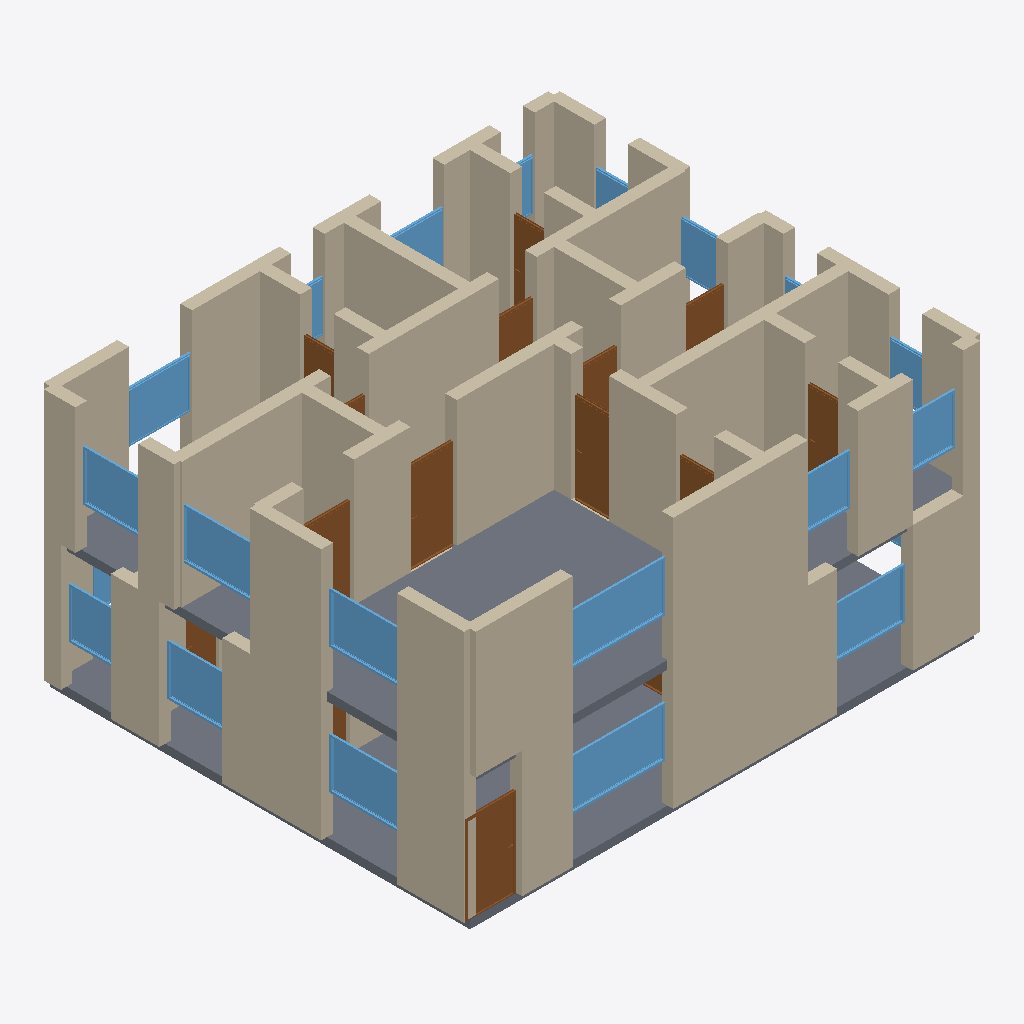
Isometric view of an IFC building model (IFC-SPF (STEP), schema IFC4, length unit metre), seen from the south-west, elements coloured by IFC class: 62 walls (beige), 21 windows (light blue), 15 doors (brown), 2 slabs (grey).
Extent 12.3 m × 10.3 m × 6.2 m (x, y, z). Storeys (2): Ground Floor at 0.00 m; First Floor at 3.00 m. Elements (132): 85 IfcWall, 24 IfcWindow, 21 IfcDoor, 2 IfcSlab.

HEADER;
FILE_DESCRIPTION(('ViewDefinition[DesignTransferView]'),'2;1');
FILE_NAME('/dev/null','2026-05-05T15:30:20+05:30',(''),(''),'IfcOpenShell 0.8.5','IfcOpenShell 0.8.5','Nobody');
FILE_SCHEMA(('IFC4'));
ENDSEC;
DATA;
#1=IFCPROJECT('0$nKDv6gvDVg0UH0aSxb6Z',$,'A Bangalore Whitefield or Sarjapur premium 4BHK duplex villa',$,$,$,$,(#10),#5);
#12=IFCSITE('02i7_XyRT1YwYABEkWvZ5k',$,'Site',$,$,$,$,$,$,$,$,$,$,$);
#13=IFCBUILDING('02x0e3p25568anxj3$C7iC',$,'Building',$,$,$,$,$,$,$,$,$);
#16=IFCBUILDINGSTOREY('3j$gdjvdH1fgDznB8_QChQ',$,'Ground Floor',$,$,#22,$,$,$,$);
#2443=IFCBUILDINGSTOREY('0cDUQPY5r2fwvg2AF$YOoQ',$,'First Floor',$,$,#2448,$,$,$,$);
#5520=IFCSLAB('2_EFeTnEHEU96u4ZCuRM4H',$,'Floor',$,$,#5537,#5532,$,.FLOOR.);
#46=IFCWALL('1Rd2aLNu53bgLaWH9eDUTI',$,'Exterior Wall',$,$,#67,#62,$,$);
#2425=IFCSLAB('003TVs9OX3hQVkK_1flBm2',$,'Floor',$,$,#2442,#2437,$,.FLOOR.);
#2472=IFCWALL('0VE8HxKIH59x2Ntnqd0vr7',$,'Exterior Wall',$,$,#2493,#2488,$,$);
#2934=IFCWALL('3A$LOj58f3feOXRmyKv2Kz',$,'Interior Wall',$,$,#2955,#2950,$,$);
#2449=IFCWALL('2wmnzCcxbAduy5QGBn3bMt',$,'Exterior Wall',$,$,#2471,#2465,$,$);
#288=IFCWALL('0AgvVXgh5AVBFkA$pWpkX9',$,'Exterior Wall',$,$,#309,#304,$,$);
#2802=IFCWALL('1ZHgVpBgfFmwFQthKYOWyZ',$,'Exterior Wall',$,$,#2823,#2818,$,$);
#3352=IFCWALL('18Lt1NzrT2fgDKbX2Tm9q$',$,'Interior Wall',$,$,#3373,#3368,$,$);
#68=IFCWALL('2_4iyGFT17sgX_s_1IxcAQ',$,'Exterior Wall',$,$,#89,#84,$,$);
#2714=IFCWALL('3$HrPTXIH8ZOrPUb0c3I67',$,'Exterior Wall',$,$,#2735,#2730,$,$);
#2824=IFCWALL('0LcoiokzTF2QV5xmdMlqeZ',$,'Exterior Wall',$,$,#2845,#2840,$,$);
#310=IFCWALL('2xMdzdRvP8rPamsBioKwgM',$,'Exterior Wall',$,$,#331,#326,$,$);
#3066=IFCWALL('0ZLw98sqP1dQlw5Zqag$xy',$,'Interior Wall',$,$,#3087,#3082,$,$);
#2494=IFCWALL('3vUIjxz0X6PwzHhZ3xcGIb',$,'Exterior Wall',$,$,#2515,#2510,$,$);
#3264=IFCWALL('0yKX_E4wD3NfiQsckt2Odm',$,'Interior Wall',$,$,#3285,#3280,$,$);
#266=IFCWALL('3YHIAvk35ADu_eAxHpdyup',$,'Exterior Wall',$,$,#287,#282,$,$);
#23=IFCWALL('3P_Qgm06L41vOSN2_7Kp14',$,'Exterior Wall',$,$,#45,#39,$,$);
#3462=IFCWALL('3k3NQzCSnC28AfFRhrQ6$e',$,'Interior Wall',$,$,#3483,#3478,$,$);
#3396=IFCWALL('1do7AZhITC99HR9x8fuI9g',$,'Interior Wall',$,$,#3417,#3412,$,$);
#2868=IFCWALL('1Lxuqgx8H5veuB7R_2k0hB',$,'Interior Wall',$,$,#2889,#2884,$,$);
#2978=IFCWALL('3c3Gs9gkL74AsMrrEMlZ25',$,'Interior Wall',$,$,#2999,#2994,$,$);
#2780=IFCWALL('0XLgDinrzDpAltKOEJKZvS',$,'Exterior Wall',$,$,#2801,#2796,$,$);
#3506=IFCWALL('35w25UR65Fm8nhKx0XakZP',$,'Interior Wall',$,$,#3527,#3522,$,$);
#2758=IFCWALL('2GbOdH$STAJhXJna341mLy',$,'Exterior Wall',$,$,#2779,#2774,$,$);
#3330=IFCWALL('2jQ6g86o537xApKI4HBK94',$,'Interior Wall',$,$,#3351,#3346,$,$);
#3044=IFCWALL('2ynHmFDXX8rfEcXQ0cSJ$r',$,'Interior Wall',$,$,#3065,#3060,$,$);
#3440=IFCWALL('0Z3q2LMxj1nuw2vgcJ_I2N',$,'Interior Wall',$,$,#3461,#3456,$,$);
#4463=IFCWINDOW('3lzWcdh$L0CR8eeKJA$Nrz',$,'Window',$,$,#4517,#4512,$,1.2,2.4,$,$,$);
#1666=IFCWINDOW('2E0nVf4LvCCuhBJTszO_vD',$,'Window',$,$,#1720,#1715,$,1.2,2.4,$,$,$);
#2736=IFCWALL('06hvu0uDbAh8rSeNFhsXMZ',$,'Exterior Wall',$,$,#2757,#2752,$,$);
#3198=IFCWALL('1wmHQ4ELLB5wmbs5fvLNsI',$,'Interior Wall',$,$,#3219,#3214,$,$);
#3088=IFCWALL('1QOB7ktij3Bx77M1VsM$Xl',$,'Interior Wall',$,$,#3109,#3104,$,$);
#2560=IFCWALL('0M6CnGDCnEHx0lEMjb$8vr',$,'Exterior Wall',$,$,#2581,#2576,$,$);
#2626=IFCWALL('1GnQozJsn6KxvahGs1YHtd',$,'Exterior Wall',$,$,#2647,#2642,$,$);
#816=IFCDOOR('0eDf5661HFWO4IhvcqsLIy',$,'Door',$,$,#900,#895,$,2.1,1.2,$,$,$);
#3528=IFCDOOR('2juPgT0Rz6ch3AYuwayXOp',$,'Door',$,$,#3612,#3607,$,2.1,1.1,$,$,$);
#2670=IFCWALL('1c06MYhPHEWvjzPqYtMXIO',$,'Exterior Wall',$,$,#2691,#2686,$,$);
#3154=IFCWALL('0L65SY_OrBO9uUVQjEDIH1',$,'Interior Wall',$,$,#3175,#3170,$,$);
#1721=IFCWINDOW('2D8PhvT9H6Luk$zHXE2o9B',$,'Window',$,$,#1775,#1770,$,1.2,1.8,$,$,$);
#1776=IFCWINDOW('1DBEnk1Vf6$fJA0I_AwmcN',$,'Window',$,$,#1830,#1825,$,1.2,1.8,$,$,$);
#4518=IFCWINDOW('0df4d5y81EqvFLo6Fr8j54',$,'Window',$,$,#4572,#4567,$,1.2,1.8,$,$,$);
#2516=IFCWALL('3_xr9uKFbEkhEknp2gFpun',$,'Exterior Wall',$,$,#2537,#2532,$,$);
#3176=IFCWALL('0hCQBj$m162eJXf1Ubd54g',$,'Interior Wall',$,$,#3197,#3192,$,$);
#4793=IFCWINDOW('2iCT9NlPLEruqJlFu9xU6M',$,'Window',$,$,#4847,#4842,$,1.2,1.8,$,$,$);
#244=IFCWALL('1aPHd$TxD8Fek6dxj$LI4J',$,'Exterior Wall',$,$,#265,#260,$,$);
#2692=IFCWALL('09Bbh7FFf1swfOHUz0sobb',$,'Exterior Wall',$,$,#2713,#2708,$,$);
#4958=IFCWINDOW('1oLwDeSCL7Cej0iqHtEr7d',$,'Window',$,$,#5012,#5007,$,1.2,1.5,$,$,$);
#2912=IFCWALL('0gC4E4TJ905uK9ZZZGjL6W',$,'Interior Wall',$,$,#2933,#2928,$,$);
#3783=IFCDOOR('2on9ScRE18OfyjP6Wlqy_I',$,'Door',$,$,#3867,#3862,$,2.1,0.9,$,$,$);
#2890=IFCWALL('3O87zebCT5UBIC5HtsJGxq',$,'Interior Wall',$,$,#2911,#2906,$,$);
#1886=IFCWINDOW('3v12AnSGz7J89p3_k9UZCO',$,'Window',$,$,#1940,#1935,$,1.2,1.5,$,$,$);
#4903=IFCWINDOW('3ntAp6QR5FjQqbSby6kP1Y',$,'Window',$,$,#4957,#4952,$,1.2,1.5,$,$,$);
#2538=IFCWALL('3wKIa_i5fDdR2T_24HFlb9',$,'Exterior Wall',$,$,#2559,#2554,$,$);
#2956=IFCWALL('0bAFk20Gf3Eh6ulaStftpH',$,'Interior Wall',$,$,#2977,#2972,$,$);
#2648=IFCWALL('2oxwCNVb56uA9CG0NqTVSz',$,'Exterior Wall',$,$,#2669,#2664,$,$);
#3110=IFCWALL('0jJH4pvUXCjB33v1XyMThN',$,'Interior Wall',$,$,#3131,#3126,$,$);
#3220=IFCWALL('2r3HR$Z5v7ZgE7cfUwOTbB',$,'Interior Wall',$,$,#3241,#3236,$,$);
#3418=IFCWALL('2ldUWaDz5BcQiAisSawhpw',$,'Interior Wall',$,$,#3439,#3434,$,$);
#4628=IFCWINDOW('3THKKuwyvFWxeYwEwJNB3U',$,'Window',$,$,#4682,#4677,$,1.2,1.2,$,$,$);
#1941=IFCWINDOW('1D_HrE7wbE$OJ6VUYTsAlH',$,'Window',$,$,#1995,#1990,$,1.2,1.2,$,$,$);
#4573=IFCWINDOW('0IOlSHBznBrfcG8PIvOB8U',$,'Window',$,$,#4627,#4622,$,1.2,1.2,$,$,$);
#3286=IFCWALL('1yXClOS7L7w9VEE0$mxeMl',$,'Interior Wall',$,$,#3307,#3302,$,$);
#2582=IFCWALL('1t$Oxu70n4hAi7JAYaXDBz',$,'Exterior Wall',$,$,#2603,#2598,$,$);
#3698=IFCDOOR('07ysL1IQjAHgTpjdXr26Xz',$,'Door',$,$,#3782,#3777,$,2.1,0.8,$,$,$);
#3308=IFCWALL('3xrrWnGdT7z8$w2cNbbJal',$,'Interior Wall',$,$,#3329,#3324,$,$);
#4293=IFCDOOR('1ZjSycE351mhO38049P8p8',$,'Door',$,$,#4377,#4372,$,2.1,1.2,$,$,$);
#4848=IFCWINDOW('03HNidwBX2vQRMuviIbzKD',$,'Window',$,$,#4902,#4897,$,1.2,1.8,$,$,$);
#3022=IFCWALL('28Pig5If98rQICBowpQWEr',$,'Interior Wall',$,$,#3043,#3038,$,$);
#2604=IFCWALL('0VCDZWsHv0hfNCPbF_7ddH',$,'Exterior Wall',$,$,#2625,#2620,$,$);
#4378=IFCDOOR('0tfDXY5K1CZeGnxxnor86r',$,'Door',$,$,#4462,#4457,$,2.1,1.0,$,$,$);
#5068=IFCWINDOW('2E2Wdcpu97nAGga04sGd03',$,'Window',$,$,#5122,#5117,$,1.2,1.5,$,$,$);
#4123=IFCDOOR('0Xc0_bmT5F49NfstN5kWqY',$,'Door',$,$,#4207,#4202,$,2.1,0.9,$,$,$);
#3484=IFCWALL('2BXEuyr_b1fOKXmVlQlA9Y',$,'Interior Wall',$,$,#3505,#3500,$,$);
#3868=IFCDOOR('00J$gOFVH4VAI7itOUJpcW',$,'Door',$,$,#3952,#3947,$,2.1,0.9,$,$,$);
#2846=IFCWALL('3vqU8GjYj4HxWJuzjiVXAp',$,'Interior Wall',$,$,#2867,#2862,$,$);
#4208=IFCDOOR('1ptsx3z8XB_Q9jZHSPWj73',$,'Door',$,$,#4292,#4287,$,2.1,0.8,$,$,$);
#3374=IFCWALL('0CA4z1YgzEMQxbCrWaJ0tc',$,'Interior Wall',$,$,#3395,#3390,$,$);
#4683=IFCWINDOW('1RgR65yMv9ug_m2tv5zJg9',$,'Window',$,$,#4737,#4732,$,1.2,0.8,$,$,$);
#3000=IFCWALL('2HvQT_NcXCWOY5kTc3w4Wh',$,'Interior Wall',$,$,#3021,#3016,$,$);
#4038=IFCDOOR('1k8azIDB1FRx2kYOGr$QOK',$,'Door',$,$,#4122,#4117,$,2.1,0.8,$,$,$);
#3613=IFCDOOR('0o0uMAD9PENQifGBh0Qs68',$,'Door',$,$,#3697,#3692,$,2.1,0.9,$,$,$);
#222=IFCWALL('2y5YrS7wL5zvnl0PLyzqCi',$,'Exterior Wall',$,$,#243,#238,$,$);
#1326=IFCDOOR('0DCVgt_7vApBDpUXQuCVSq',$,'Door',$,$,#1410,#1405,$,2.1,0.8,$,$,$);
#5123=IFCWINDOW('3oLPGknEjBtP0TBh5DEuPj',$,'Window',$,$,#5177,#5172,$,1.2,0.8,$,$,$);
#420=IFCWALL('2YrbKx5SXEjhE7K86eFOT0',$,'Interior Wall',$,$,#441,#436,$,$);
#5013=IFCWINDOW('2RlI46pePAKfgXaGyNpMlj',$,'Window',$,$,#5067,#5062,$,1.2,0.8,$,$,$);
#5178=IFCWINDOW('0GrX$NC3XBwQ3XCfSP2Bbt',$,'Window',$,$,#5232,#5227,$,1.2,0.8,$,$,$);
#1996=IFCWINDOW('0o$PIotZn4dOuP16KcRVG1',$,'Window',$,$,#2050,#2045,$,1.2,1.2,$,$,$);
#684=IFCWALL('0M6adPH59CwPSVbTa16s3X',$,'Interior Wall',$,$,#705,#700,$,$);
#3132=IFCWALL('2yIT2R1oD4uQ0ymRMUbOMx',$,'Interior Wall',$,$,#3153,#3148,$,$);
#3242=IFCWALL('0z803Dbx5APgALOgNX122$',$,'Interior Wall',$,$,#3263,#3258,$,$);
#986=IFCDOOR('1$gbhI2LHFrw30x8oAySAN',$,'Door',$,$,#1070,#1065,$,2.1,1.0,$,$,$);
#3953=IFCDOOR('3DPcvdtInFNAD$MD5k0rQk',$,'Door',$,$,#4037,#4032,$,2.1,0.9,$,$,$);
#901=IFCDOOR('0AvGsbNpH3yR6H3TYZPrgY',$,'Door',$,$,#985,#980,$,2.1,1.2,$,$,$);
#662=IFCWALL('0VIs6GKar1jOFNs$QUUWme',$,'Interior Wall',$,$,#683,#678,$,$);
#4738=IFCWINDOW('1OlCP0wZn2JQV5P3l8VT23',$,'Window',$,$,#4792,#4787,$,1.2,0.8,$,$,$);
#398=IFCWALL('28WwbxB25Bg8st0O3VUnNg',$,'Interior Wall',$,$,#419,#414,$,$);
#354=IFCWALL('26$0ym0AXDkQNnyc$ofXsw',$,'Interior Wall',$,$,#375,#370,$,$);
#1831=IFCWINDOW('1cVDbu60z2ZRUIb_dylipY',$,'Window',$,$,#1885,#1880,$,1.2,1.8,$,$,$);
ENDSEC;
